Run: headless pygame with SDL's dummy video driver; simulated clock (each Clock.tick advances the game by its frame time, no real sleeping); random seed 0; keys injected as events and as key.get_pressed() state; no mouse input.
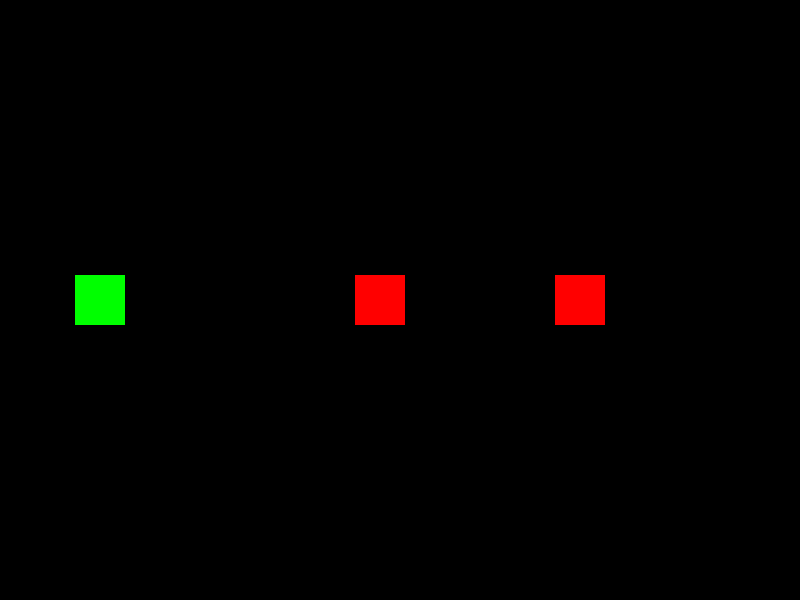
Frame 1 of 4 · flips 1–60 · no input
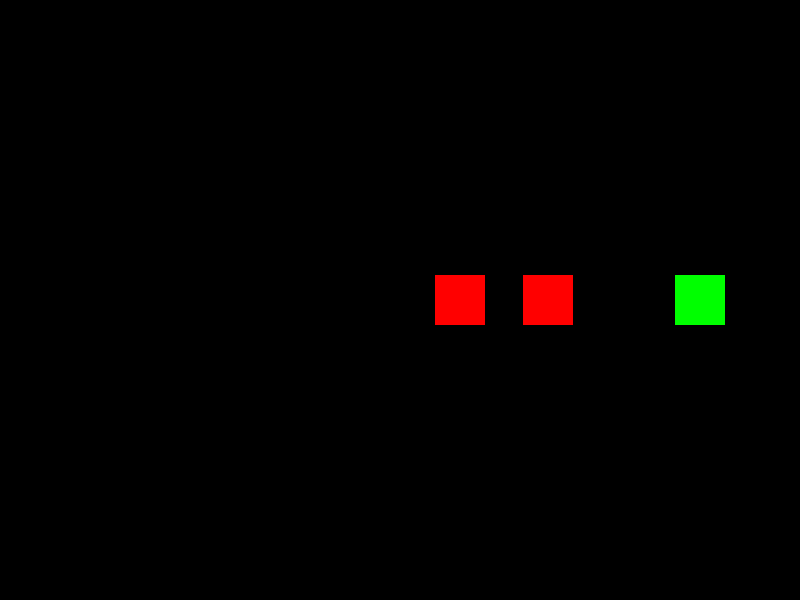
Frame 2 of 4 · flips 61–180 · tapped SPACE, RETURN · held RIGHT (→), D
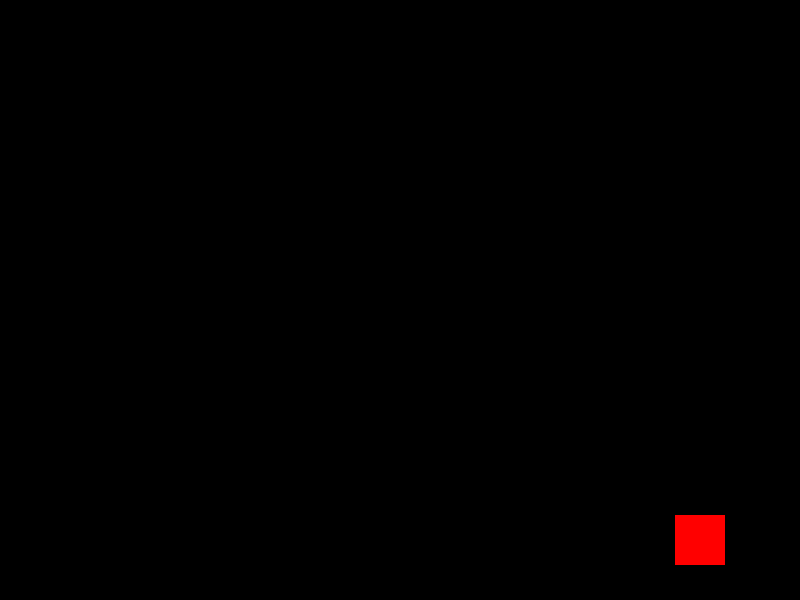
Frame 3 of 4 · flips 181–300 · held DOWN (↓), S
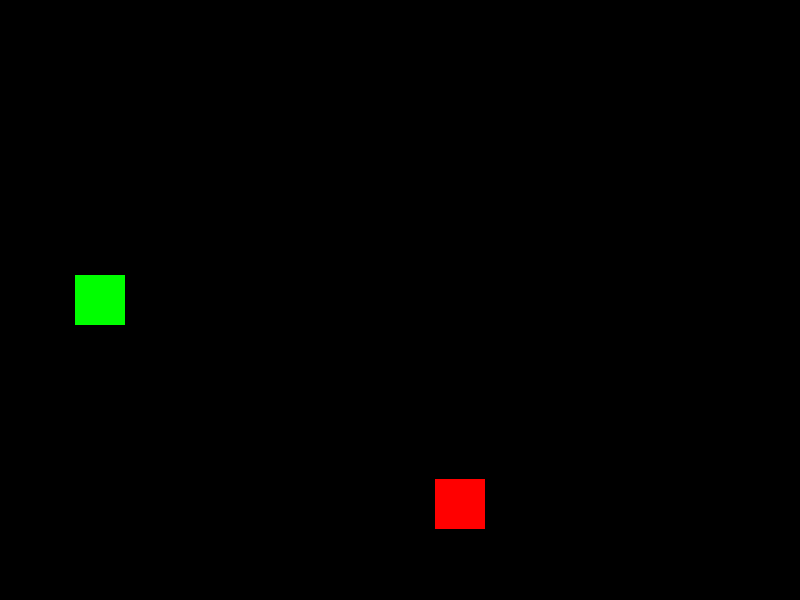
Frame 4 of 4 · flips 301–420 · held LEFT (←), A, UP (↑), W

The pygame program that drew these frames:

import pygame

# Основен клас за героя
class Player(pygame.sprite.Sprite):
    def __init__(self):
        super().__init__()
        self.image = pygame.Surface((50, 50))
        self.image.fill((0, 255, 0))  # Зелен цвят за героя
        self.rect = self.image.get_rect(center=(100, 300))
        self.speed = 5

    def update(self, keys):
        if keys[pygame.K_LEFT]:
            self.rect.x -= self.speed
        if keys[pygame.K_RIGHT]:
            self.rect.x += self.speed
        if keys[pygame.K_UP]:
            self.rect.y -= self.speed
        if keys[pygame.K_DOWN]:
            self.rect.y += self.speed

# Основен клас за противници
class Enemy(pygame.sprite.Sprite):
    def __init__(self, x, y):
        super().__init__()
        self.image = pygame.Surface((50, 50))
        self.image.fill((255, 0, 0))  # Червен цвят за противника
        self.rect = self.image.get_rect(center=(x, y))

    def update(self, player):
        if self.rect.x < player.rect.x:
            self.rect.x += 2  # Движи се към играча
        elif self.rect.x > player.rect.x:
            self.rect.x -= 2
        if self.rect.y < player.rect.y:
            self.rect.y += 2
        elif self.rect.y > player.rect.y:
            self.rect.y -= 2

# Основен цикъл на играта
pygame.init()
screen = pygame.display.set_mode((800, 600))
clock = pygame.time.Clock()

player = Player()
enemies = pygame.sprite.Group(Enemy(700, 300), Enemy(500, 200))
all_sprites = pygame.sprite.Group(player, *enemies)

running = True
while running:
    keys = pygame.key.get_pressed()
    for event in pygame.event.get():
        if event.type == pygame.QUIT:
            running = False

    # Обновяване
    player.update(keys)
    enemies.update(player)

    # Рендериране
    screen.fill((0, 0, 0))
    all_sprites.draw(screen)
    pygame.display.flip()

    clock.tick(30)

pygame.quit()
